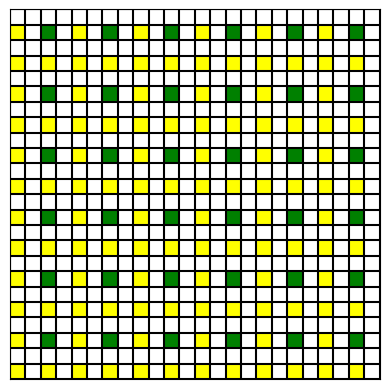

Write Python code to recreate this figure.
import numpy as np
import matplotlib.pyplot as plt
from matplotlib.colors import ListedColormap

n = 6
N = 4 * n
# N = 8 * n + 1
uh = np.zeros((N, N))
uh[::2, ::2] = 1
uh[2::4, 2::4] = 2
# uh[::8, ::8] = 3
box = np.array([0, 1, 0, 1])

# print("N: ", N)
# print("1/h: ", (N+1)*(4*r+1))

# 定义颜色映射
cmap = ListedColormap(['white', 'yellow', 'green'])
# cmap = ListedColormap(['white', 'pink', 'green', 'blue'])

plt.figure()
plt.imshow(uh, extent=box, origin='lower', cmap=cmap)
# plt.imshow(uh, extent=box, origin='lower', cmap='YlGn')

# 在图像中画出网格线
for i in range(1+N):
    plt.plot([0, 1], [i/N, i/N], color='black')
    plt.plot([i/N, i/N], [0, 1], color='black')

# 关闭坐标轴刻度
plt.xticks([])
plt.yticks([])

plt.savefig('hierarchy_grid_color.eps')
# plt.savefig('hierarchy_grid_color.png')
plt.show()
